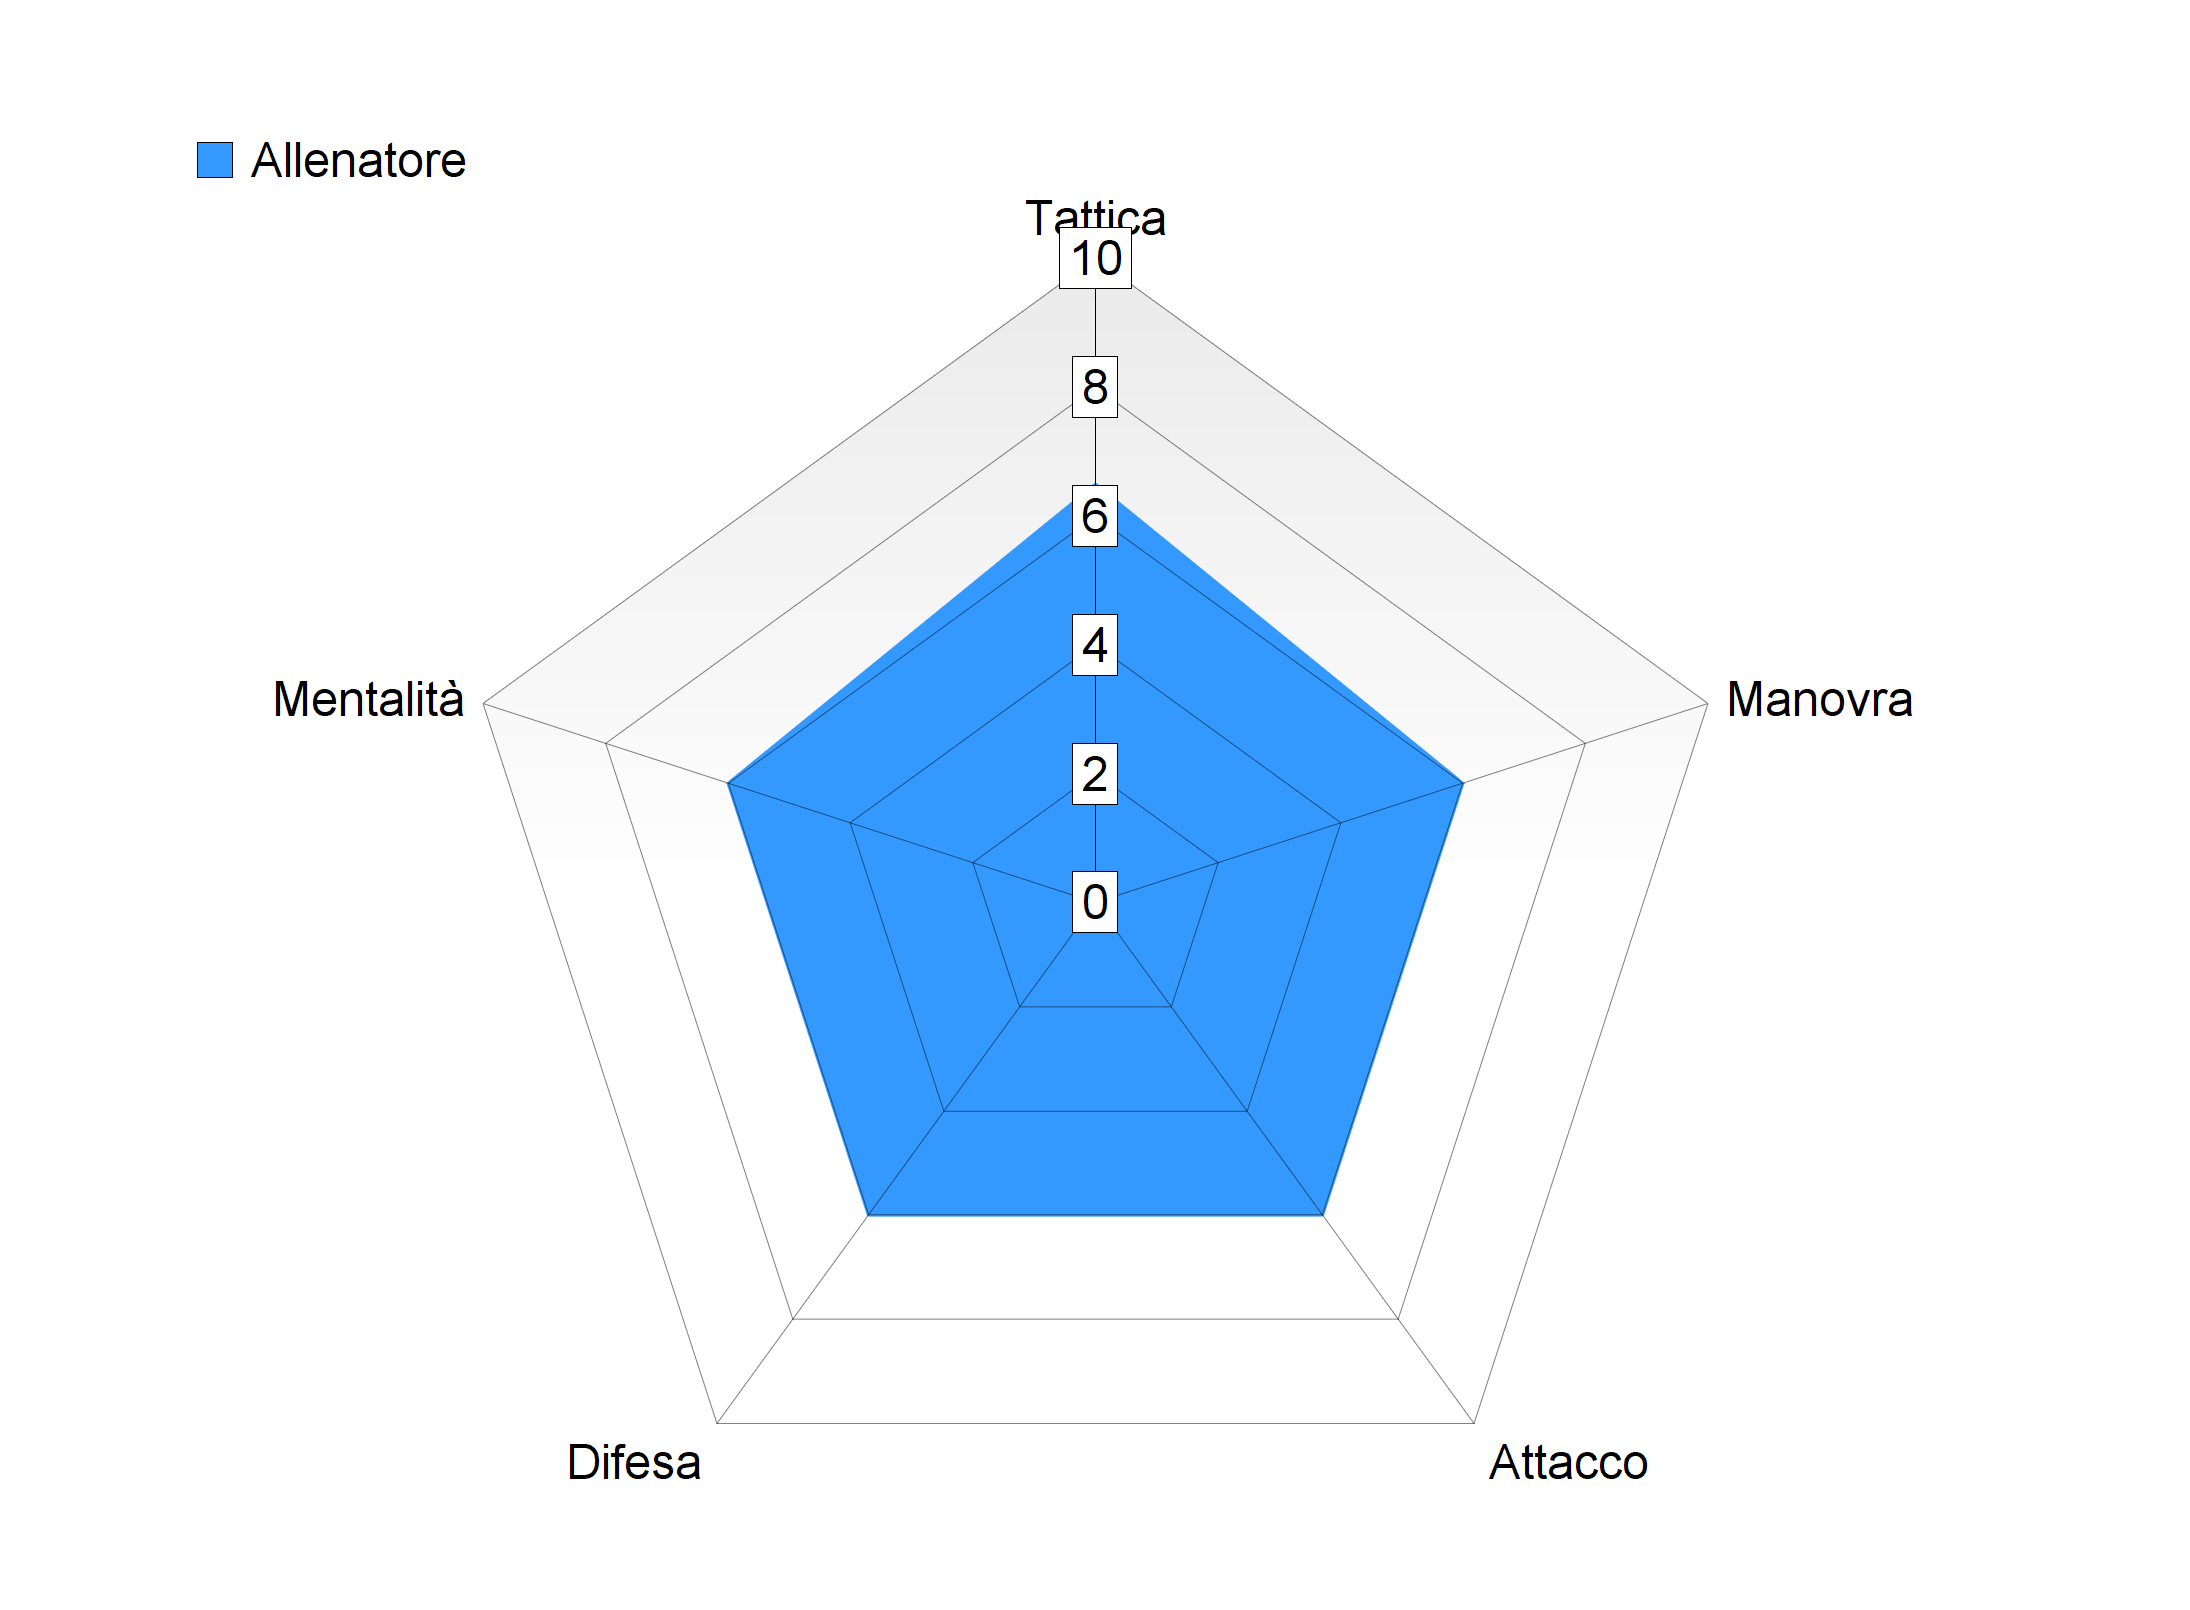

The table this chart was drawn from, first rows:
Item Name; Allenatore
Tattica; 6.5
Manovra; 6
Attacco; 6
Difesa; 6
Mentalità; 6
